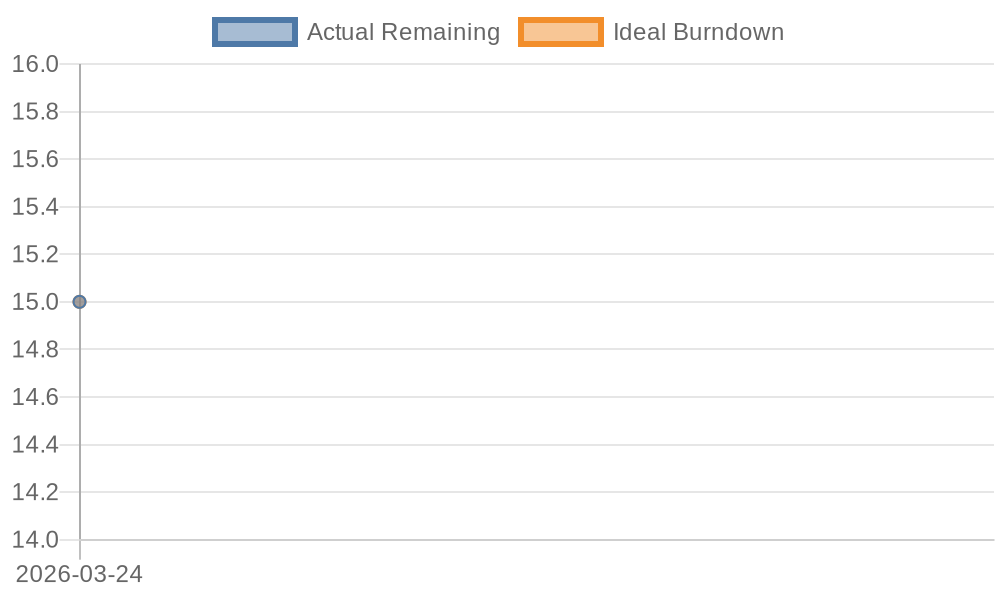

Values plotted in this chart, from the file beside it:
date, remaining_points
2026-03-24, 15
